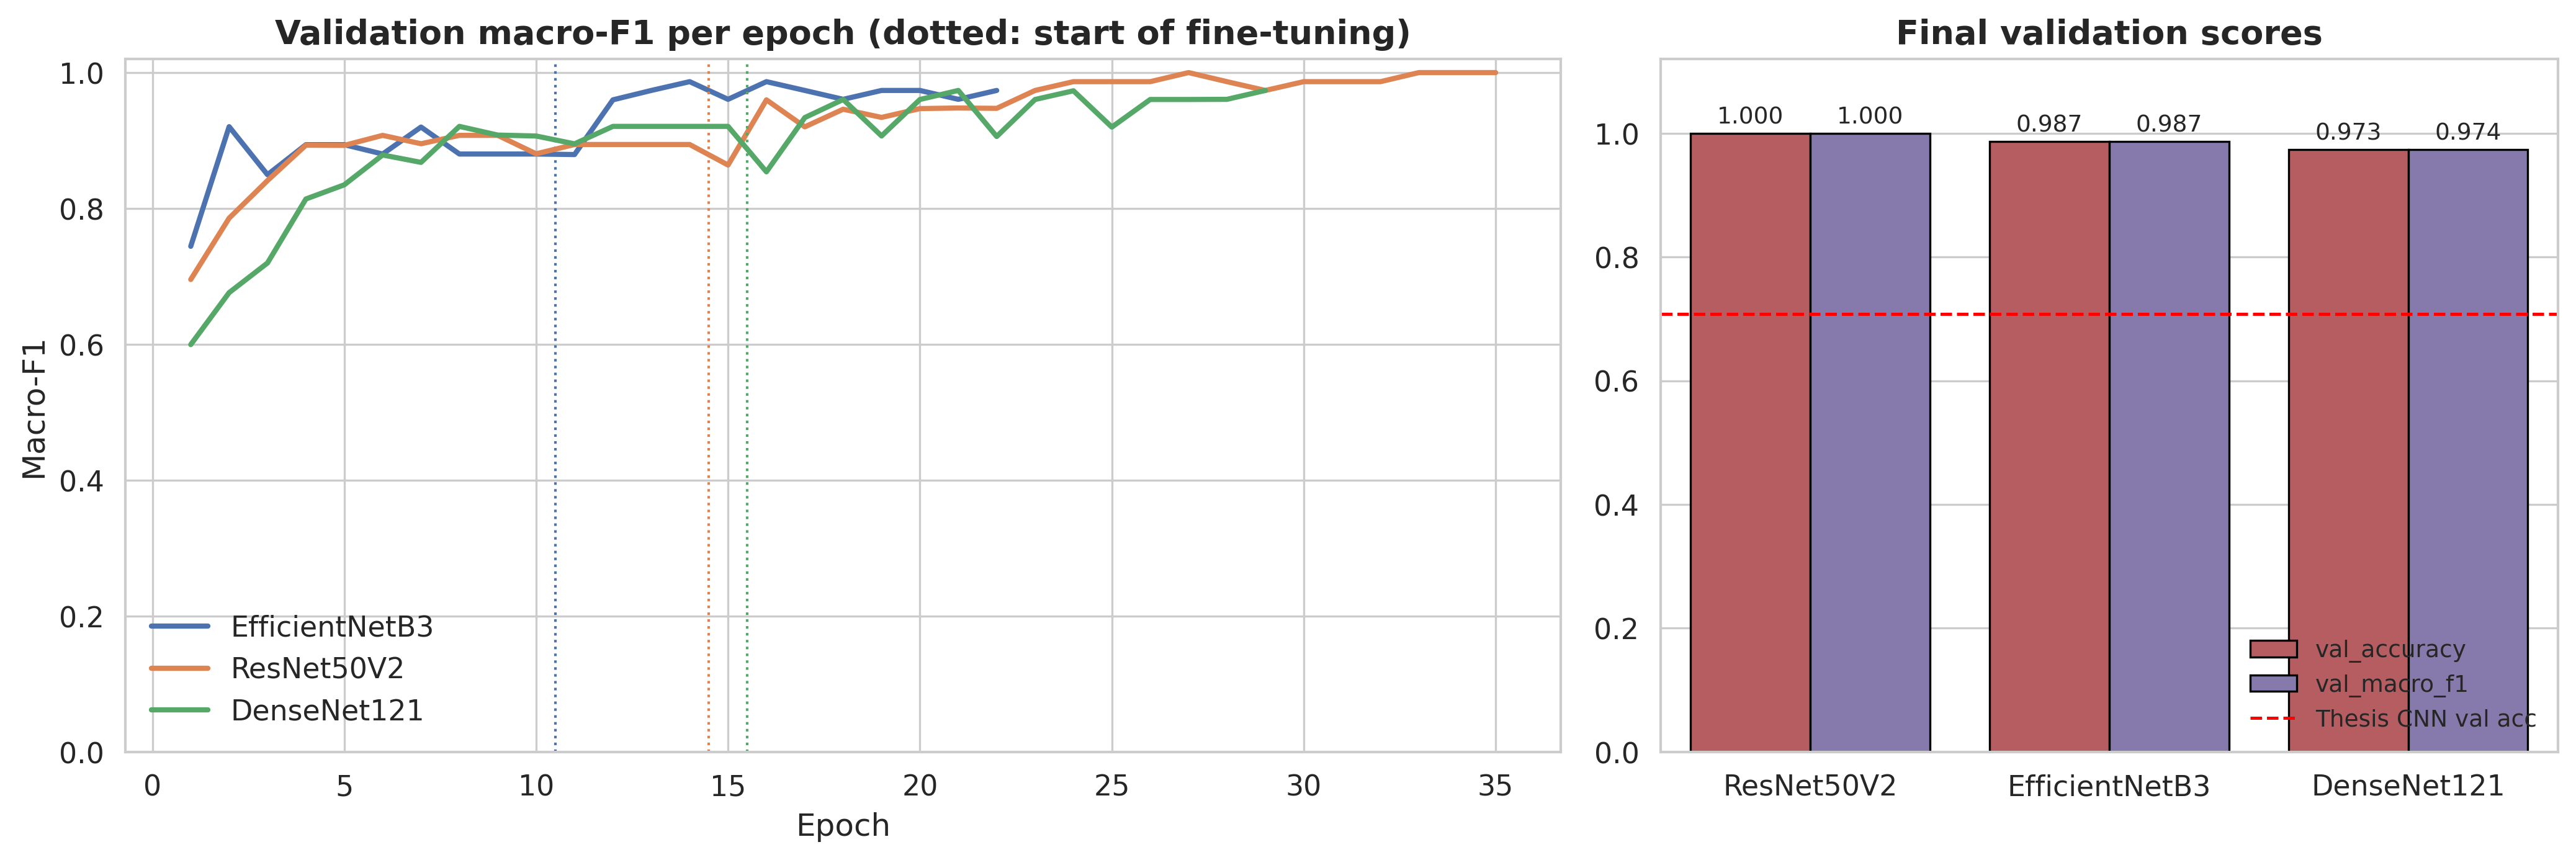

Values plotted in this chart, from the file beside it:
backbone, val_macro_f1, val_accuracy, val_loss, learning_rate, batch_size, dropout, finetune_improved, params_M, train_min
ResNet50V2, 1.0, 1.0, 0.1246, 0.001, 16, 0.2, True, 23.58, 2.6
EfficientNetB3, 0.9867, 0.9867, 0.1555, 0.001, 16, 0.2, True, 10.79, 3.5
DenseNet121, 0.9737, 0.9733, 0.2099, 0.001, 16, 0.2, True, 7.04, 3.7
